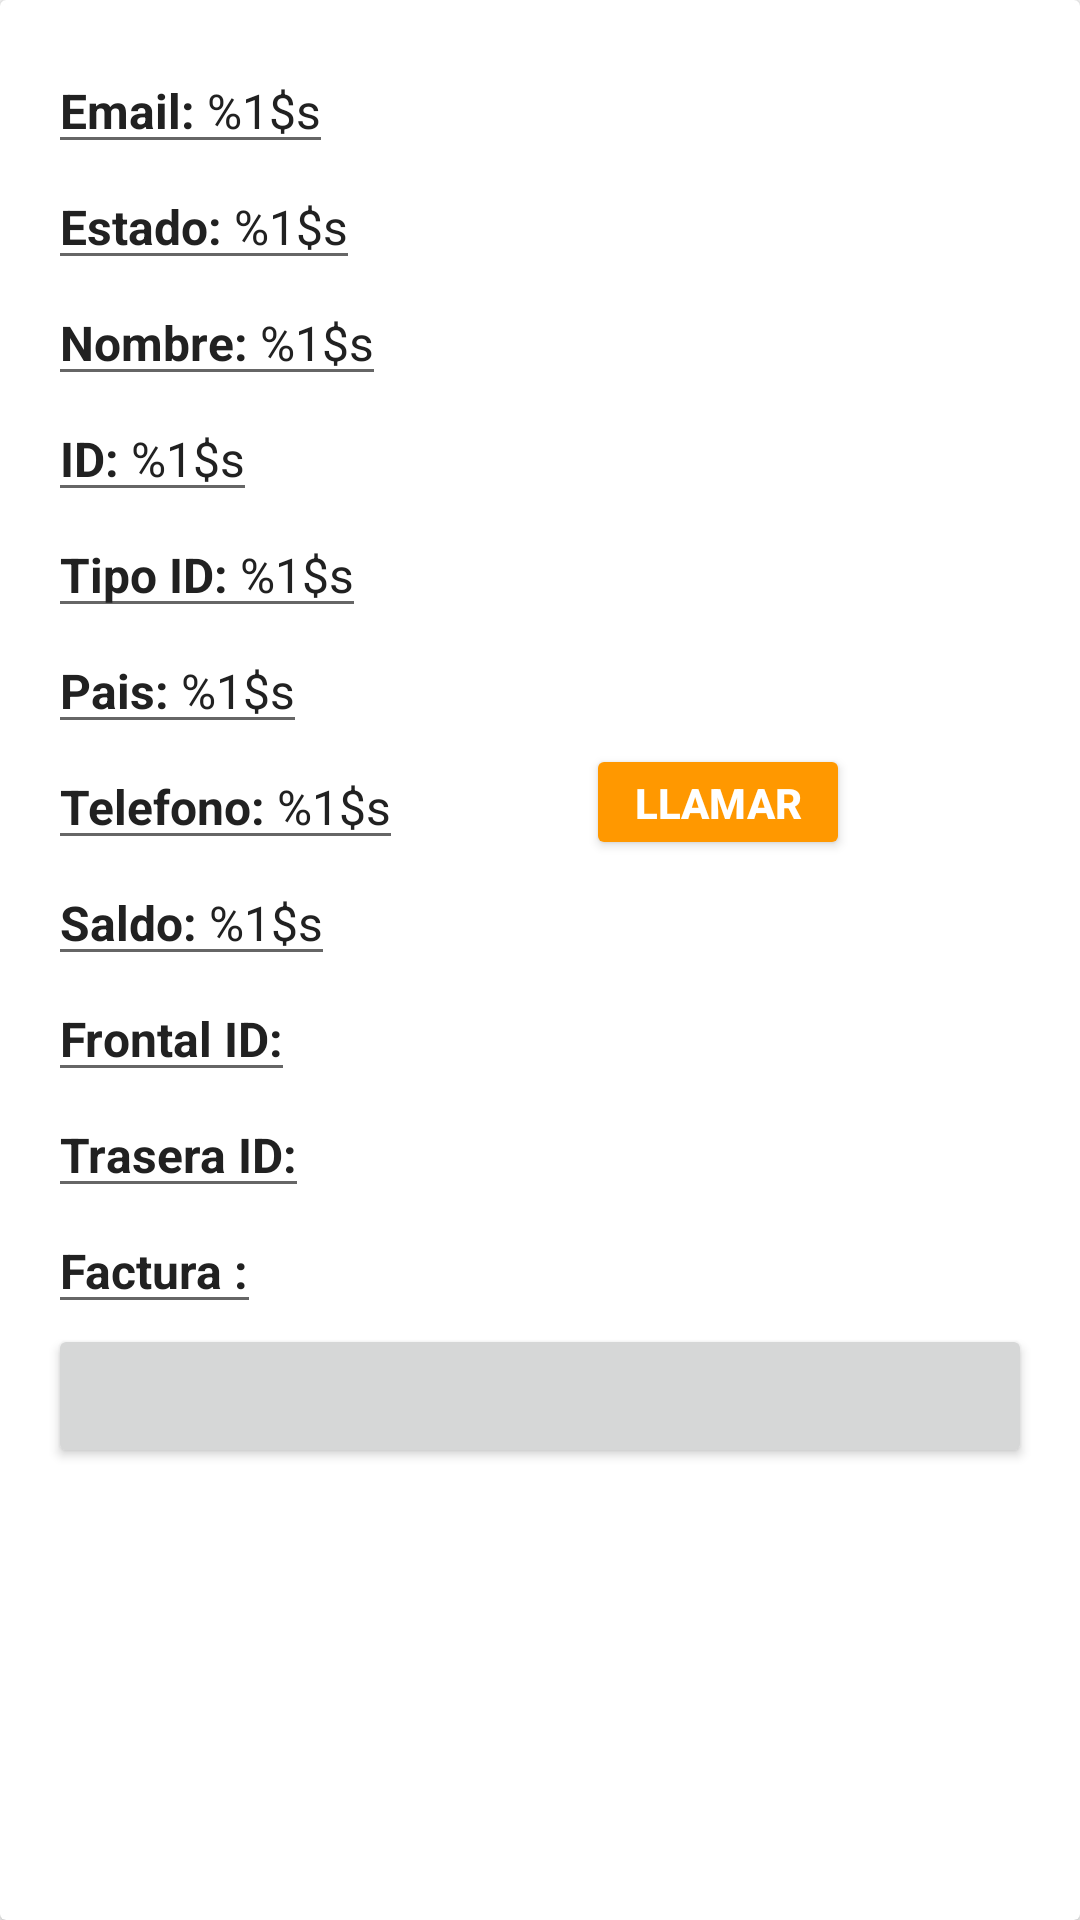

Layout XML and referenced resources for this Android screen:
<!-- AndroidManifest.xml: application theme AppTheme -->
<!-- res/layout/fragment_user_detail.xml -->
<?xml version="1.0" encoding="utf-8"?>
<android.support.v7.widget.CardView xmlns:android="http://schemas.android.com/apk/res/android"
    xmlns:tools="http://schemas.android.com/tools"
    android:layout_width="match_parent"
    android:layout_height="match_parent"
    xmlns:app="http://schemas.android.com/apk/res-auto"
    >

    <ScrollView
        android:id="@+id/userDetailLayout"
        android:layout_margin="@dimen/activity"
        android:layout_width="match_parent"
        android:layout_height="wrap_content">
        <LinearLayout
            android:orientation="vertical"
            android:layout_width="match_parent"
            android:layout_height="wrap_content">
            <include layout="@layout/content_user"
                android:id="@+id/contentUserLayout"
                />
            <include layout="@layout/content_person"
                android:id="@+id/contentPersonLayout"
                />

            <Button
                android:id="@+id/changeStateButton"
                android:layout_width="match_parent"
                android:layout_height="wrap_content"
                app:layout_constraintStart_toStartOf="parent"
                app:layout_constraintEnd_toEndOf="parent"
                app:layout_constraintTop_toBottomOf="@+id/personPublicReceiptImageView"
                />

        </LinearLayout>
    </ScrollView>

    <android.support.constraint.ConstraintLayout
        android:layout_width="match_parent"
        android:layout_height="match_parent">

        <ProgressBar
            android:id="@+id/progressBar"
            style="?android:attr/progressBarStyleLarge"
            android:layout_width="wrap_content"
            android:layout_height="wrap_content"
            app:layout_constraintBottom_toBottomOf="parent"
            app:layout_constraintLeft_toLeftOf="parent"
            app:layout_constraintRight_toRightOf="parent"
            app:layout_constraintTop_toTopOf="parent"
            android:visibility="gone"
            />

    </android.support.constraint.ConstraintLayout>


</android.support.v7.widget.CardView>
<!-- res/layout/content_user.xml (included above) -->
<?xml version="1.0" encoding="utf-8"?>
<android.support.constraint.ConstraintLayout xmlns:android="http://schemas.android.com/apk/res/android"
    android:layout_width="match_parent"
    android:layout_height="match_parent"
    xmlns:app="http://schemas.android.com/apk/res-auto">

    <TextView
        android:id="@+id/userEmailTextView"
        style="@style/BaseEditText"
        android:layout_width="wrap_content"
        android:layout_height="wrap_content"
        android:text="@string/email_label"
        app:layout_constraintStart_toStartOf="parent"
        app:layout_constraintTop_toTopOf="parent" />

    <TextView
        android:id="@+id/userStateTextView"
        style="@style/BaseEditText"
        android:layout_width="wrap_content"
        android:layout_height="wrap_content"
        android:text="@string/state_label"
        app:layout_constraintStart_toStartOf="parent"
        app:layout_constraintTop_toBottomOf="@id/userEmailTextView" />

</android.support.constraint.ConstraintLayout>
<!-- res/layout/content_person.xml (included above) -->
<?xml version="1.0" encoding="utf-8"?>
<android.support.constraint.ConstraintLayout xmlns:android="http://schemas.android.com/apk/res/android"
    xmlns:tools="http://schemas.android.com/tools"
    android:layout_width="match_parent"
    android:layout_height="wrap_content"
    xmlns:app="http://schemas.android.com/apk/res-auto">

    <TextView
        android:id="@+id/personNameTextView"
        style="@style/BaseEditText"
        android:layout_width="wrap_content"
        android:layout_height="wrap_content"
        android:text="@string/name_label"
        app:layout_constraintStart_toStartOf="parent"
        app:layout_constraintTop_toTopOf="parent" />

    <TextView
        android:id="@+id/personIdentificationTextView"
        style="@style/BaseEditText"
        android:layout_width="wrap_content"
        android:layout_height="wrap_content"
        android:text="@string/identification_label"
        app:layout_constraintStart_toStartOf="parent"
        app:layout_constraintTop_toBottomOf="@id/personNameTextView"
        />

    <TextView
        android:id="@+id/personIdentificationTypeTextView"
        style="@style/BaseEditText"
        android:layout_width="wrap_content"
        android:layout_height="wrap_content"
        android:text="@string/identification_type_label"
        app:layout_constraintStart_toStartOf="parent"
        app:layout_constraintTop_toBottomOf="@id/personIdentificationTextView"
        />

    <TextView
        android:id="@+id/personCountryTextView"
        style="@style/BaseEditText"
        android:layout_width="wrap_content"
        android:layout_height="wrap_content"
        android:text="@string/country_label"
        app:layout_constraintStart_toStartOf="parent"
        app:layout_constraintTop_toBottomOf="@id/personIdentificationTypeTextView"
        />

    <TextView
        android:id="@+id/personPhoneTextView"
        style="@style/BaseEditText"
        android:layout_width="wrap_content"
        android:layout_height="wrap_content"
        android:text="@string/phone_label"
        app:layout_constraintStart_toStartOf="parent"
        app:layout_constraintTop_toBottomOf="@id/personCountryTextView"
        />

    <Button
        android:id="@+id/callButton"
        android:layout_width="wrap_content"
        android:layout_height="0dp"
        app:layout_constraintEnd_toEndOf="parent"
        app:layout_constraintTop_toTopOf="@id/personPhoneTextView"
        app:layout_constraintBottom_toBottomOf="@id/personPhoneTextView"
        app:layout_constraintStart_toEndOf="@id/personPhoneTextView"
        android:text="@string/call"
        android:drawableStart="@drawable/ic_phone"
        android:theme="@style/PrimaryButton"
        />

    <TextView
        android:id="@+id/personBalanceTextView"
        style="@style/BaseEditText"
        android:layout_width="wrap_content"
        android:layout_height="wrap_content"
        android:text="@string/balance_label"
        app:layout_constraintStart_toStartOf="parent"
        app:layout_constraintTop_toBottomOf="@id/personPhoneTextView"
        />

    <TextView
        android:id="@+id/personIdentificationFrontTextView"
        style="@style/BaseEditText"
        android:layout_width="wrap_content"
        android:layout_height="wrap_content"
        android:text="@string/identificationFront_label"
        app:layout_constraintStart_toStartOf="parent"
        app:layout_constraintTop_toBottomOf="@id/personBalanceTextView"
        />

    <ImageView
        android:id="@+id/personIdentificationFrontImageView"
        android:src="@drawable/imagen_disponible"
        android:layout_width="wrap_content"
        android:layout_height="wrap_content"
        app:layout_constraintStart_toStartOf="parent"
        app:layout_constraintEnd_toEndOf="parent"
        app:layout_constraintTop_toBottomOf="@id/personIdentificationFrontTextView"
        tools:ignore="ContentDescription" />

    <TextView
        android:id="@+id/personIdentificationBackTextView"
        style="@style/BaseEditText"
        android:layout_width="wrap_content"
        android:layout_height="wrap_content"
        android:text="@string/identificationBack_label"
        app:layout_constraintStart_toStartOf="parent"
        app:layout_constraintTop_toBottomOf="@id/personIdentificationFrontImageView"
        />

    <ImageView
        android:id="@+id/personIdentificationBackImageView"
        android:src="@drawable/imagen_disponible"
        android:layout_width="wrap_content"
        android:layout_height="wrap_content"
        app:layout_constraintStart_toStartOf="parent"
        app:layout_constraintEnd_toEndOf="parent"
        app:layout_constraintTop_toBottomOf="@id/personIdentificationBackTextView"
        tools:ignore="ContentDescription" />

    <TextView
        android:id="@+id/personPublicReceiptTextView"
        style="@style/BaseEditText"
        android:layout_width="wrap_content"
        android:layout_height="wrap_content"
        android:text="@string/publicReceipt_label"
        app:layout_constraintStart_toStartOf="parent"
        app:layout_constraintTop_toBottomOf="@id/personIdentificationBackImageView"
        />

    <ImageView
        android:id="@+id/personPublicReceiptImageView"
        android:src="@drawable/imagen_disponible"
        android:layout_width="wrap_content"
        android:layout_height="wrap_content"
        app:layout_constraintStart_toStartOf="parent"
        app:layout_constraintEnd_toEndOf="parent"
        app:layout_constraintTop_toBottomOf="@id/personPublicReceiptTextView"
        tools:ignore="ContentDescription" />



</android.support.constraint.ConstraintLayout>
<!-- resources referenced by this layout -->
<resources>
  <dimen name="activity">16dp</dimen>
  <string name="balance_label"><b>Saldo:</b> %1$s</string>
  <string name="call">Llamar</string>
  <string name="country_label"><b>Pais:</b>  %1$s</string>
  <string name="email_label"><b>Email:</b> %1$s</string>
  <string name="identificationBack_label"><b>Trasera ID:</b></string>
  <string name="identificationFront_label"><b>Frontal ID:</b></string>
  <string name="identification_label"><b>ID:</b> %1$s</string>
  <string name="identification_type_label"><b>Tipo ID:</b> %1$s</string>
  <string name="name_label"><b>Nombre:</b> %1$s</string>
  <string name="phone_label"><b>Telefono:</b> %1$s</string>
  <string name="publicReceipt_label"><b>Factura :</b></string>
  <string name="state_label"><b>Estado:</b> %1$s</string>
  <style name="BaseEditText" parent="Widget.AppCompat.EditText">
          <item name="android:singleLine">true</item>
          <item name="android:textSize">@dimen/defaultTextSize</item>
          <item name="android:textColor">?attr/colorPrimaryText</item>
      </style>
  <style name="PrimaryButton" parent="BaseButton">
          <item name="colorControlHighlight">@color/colorPrimaryDark</item>
          <item name="colorButtonNormal">@color/button_background</item>
          <item name="android:textColor">@android:color/white</item>
      </style>
  <style name="AppTheme" parent="Theme.AppCompat.Light.DarkActionBar">
          <item name="colorPrimary">@color/colorPrimary</item>
          <item name="colorPrimaryDark">@color/colorPrimaryDark</item>
          <item name="colorAccent">@color/colorAccent</item>
  
          <item name="colorPrimaryText">@color/colorPrimaryText</item>
          <item name="colorSecondaryText">@color/colorSecondaryText</item>
          <item name="colorIcon">@color/colorIcon</item>
          <item name="colorAlertError">@color/colorAlertError</item>
          <item name="colorBackground">@color/colorBackground</item>
          <item name="colorCardBackground">@color/colorCardBackground</item>
  
          <item name="android:windowAnimationStyle">@style/WindowAnimationTransition</item>
  
      </style>
  <dimen name="defaultTextSize">16sp</dimen>
  <style name="BaseButton" parent="Widget.AppCompat.Button">
          <item name="android:textAllCaps">true</item>
          <item name="android:textStyle">bold</item>
      </style>
  <color name="colorPrimaryDark">#F57C00</color>
  <color name="colorPrimary">#FF9800</color>
  <color name="colorAccent">#607D8B</color>
  <color name="colorPrimaryText">#212121</color>
  <color name="colorSecondaryText">#757575</color>
  <color name="colorIcon"> #FFFFFF </color>
  <color name="colorAlertError"> #d32f2f </color>
  <color name="colorBackground">#ebeff0</color>
  <color name="colorCardBackground">#ffffff</color>
  <style name="WindowAnimationTransition">
          <item name="android:windowEnterAnimation">@android:anim/fade_in</item>
          <item name="android:windowExitAnimation">@android:anim/fade_out</item>
      </style>
</resources>
